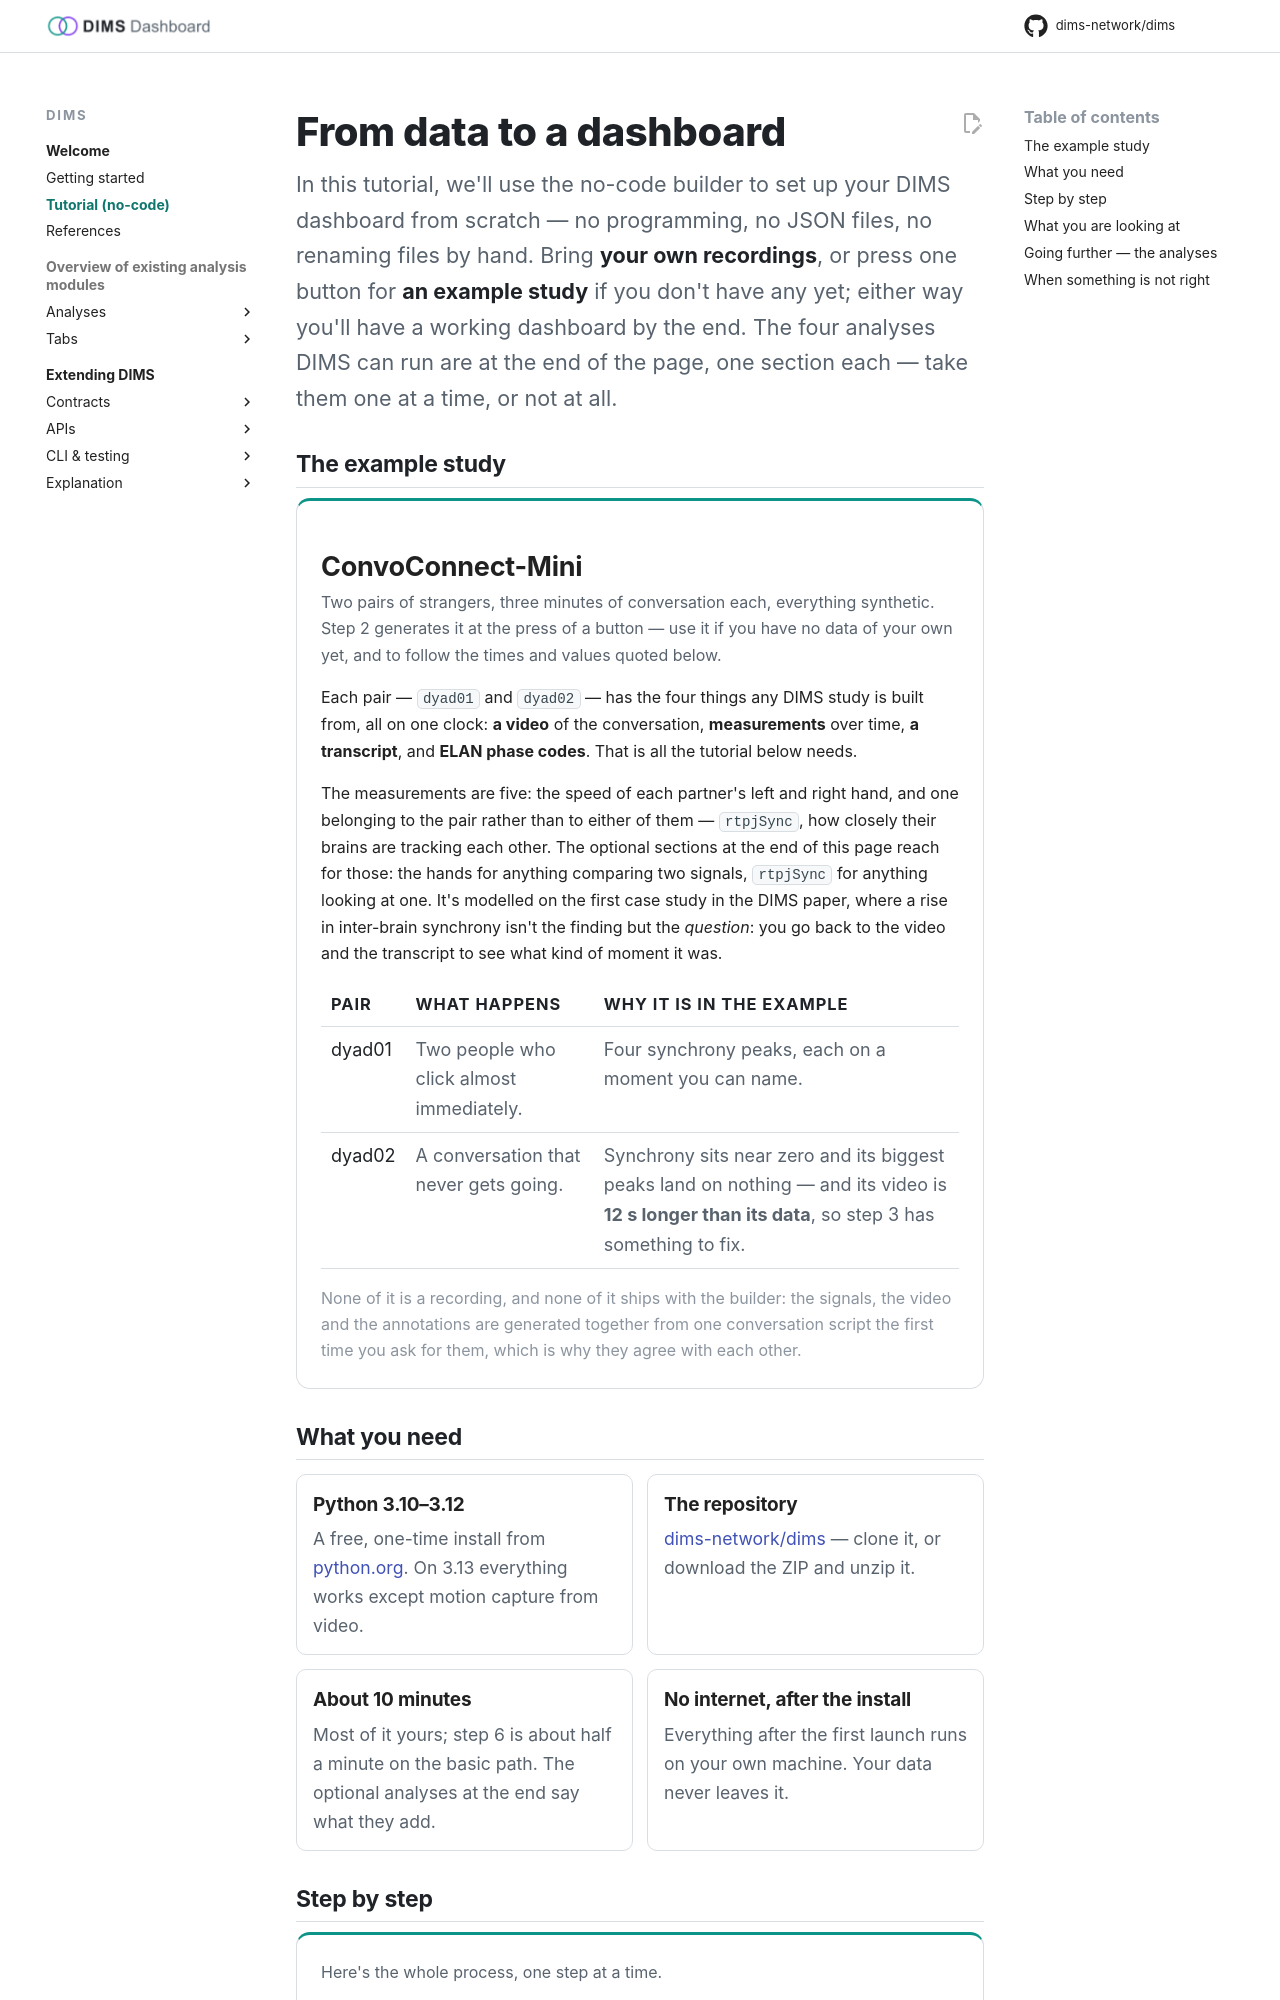

repository: dims-network/dims · page: 1.5/tutorial/index.html · generator: mkdocs

# From data to a dashboard

<p class="lede">In this tutorial, we'll use the no-code builder to set up your DIMS dashboard from
  scratch — no programming, no JSON files, no renaming files by hand. Bring <b>your own
  recordings</b>, or press one button for <b>an example study</b> if you don't have any
  yet; either way you'll have a working dashboard by the end. The four analyses DIMS
  can run are at the end of the page, one section each — take them one at a time, or
  not at all.</p>

## The example study

<div class="path builder">
  <h3>ConvoConnect-Mini</h3>
  <p class="sub">Two pairs of strangers, three minutes of conversation each,
    everything synthetic. Step 2 generates it at the press of a button — use it if you
    have no data of your own yet, and to follow the times and values quoted below.</p>
  <p>Each pair — <code>dyad01</code> and <code>dyad02</code> — has the four things
    any DIMS study is built from, all on one clock: <b>a video</b> of the
    conversation, <b>measurements</b> over time, <b>a transcript</b>, and <b>ELAN
    phase codes</b>. That is all the tutorial below needs.</p>
  <p>The measurements are five: the speed of each partner's left and right hand, and
    one belonging to the pair rather than to either of them — <code>rtpjSync</code>,
    how closely their brains are tracking each other. The optional sections at the
    end of this page reach for those: the hands for anything comparing two signals,
    <code>rtpjSync</code> for anything looking at one. It's modelled on the first
    case study in the DIMS paper, where a rise in inter-brain synchrony isn't the
    finding but the <i>question</i>: you go back to the video and the transcript to
    see what kind of moment it was.</p>
  <table class="spec">
    <tr><th>Pair</th><th>What happens</th><th>Why it is in the example</th></tr>
    <tr><td>dyad01</td><td>Two people who click almost immediately.</td>
        <td>Four synchrony peaks, each on a moment you can name.</td></tr>
    <tr><td>dyad02</td><td>A conversation that never gets going.</td>
        <td>Synchrony sits near zero and its biggest peaks land on nothing — and its
          video is <b>12 s longer than its data</b>, so step 3 has something to
          fix.</td></tr>
  </table>
  <p class="muted">None of it is a recording, and none of it ships with the builder:
    the signals, the video and the annotations are generated together from one
    conversation script the first time you ask for them, which is why they agree with
    each other.</p>
</div>

## What you need

<div class="mini">
  <div><h4>Python 3.10–3.12</h4><p>A free, one-time install from
    <a href="https://www.python.org/downloads/">python.org</a>. On 3.13 everything
    works except motion capture from video.</p></div>
  <div><h4>The repository</h4><p><a href="https://github.com/dims-network/dims">dims-network/dims</a>
    — clone it, or download the ZIP and unzip it.</p></div>
  <div><h4>About 10 minutes</h4><p>Most of it yours; step 6 is about half a minute
    on the basic path. The optional analyses at the end say what they add.</p></div>
  <div><h4>No internet, after the install</h4><p>Everything after the first launch
    runs on your own machine. Your data never leaves it.</p></div>
</div>
